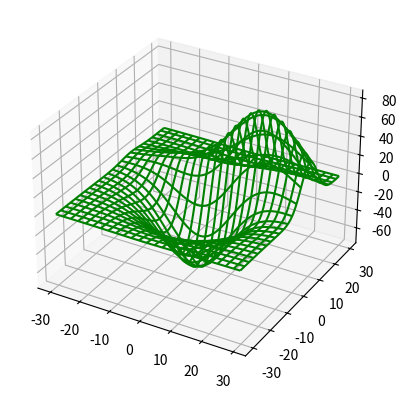

Write the Python code that produced this figure.
# ch30_7.py
from mpl_toolkits.mplot3d import axes3d
import matplotlib.pyplot as plt
import numpy as np

fig = plt.figure()
ax = fig.add_subplot(111, projection='3d')
# 取得測試資料
X, Y, Z = axes3d.get_test_data(0.05)
# 用 3D 線框繪製曲線表面
ax.plot_wireframe(X, Y, Z, cstride=5, rstride=5, color='g')
plt.show()
